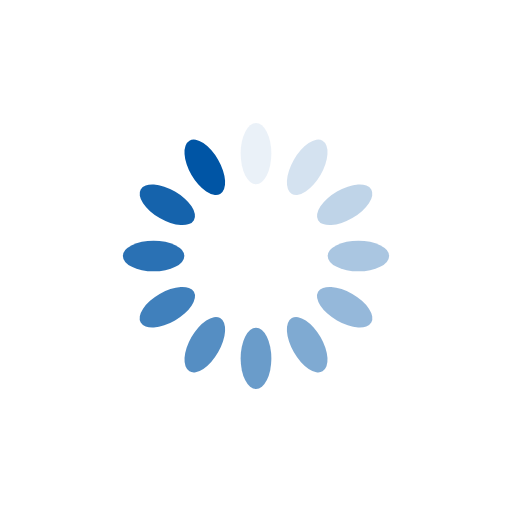
t = 0.00 s
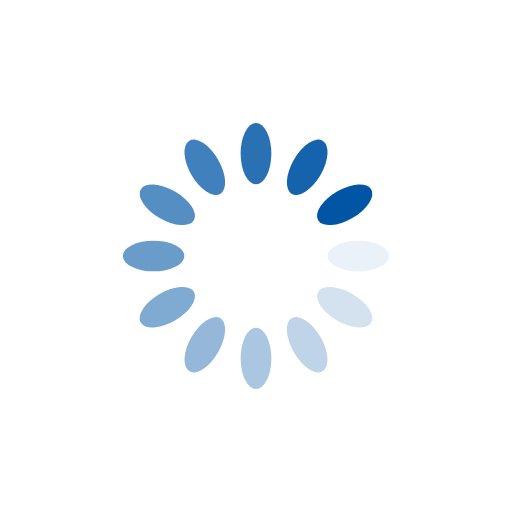
t = 0.25 s
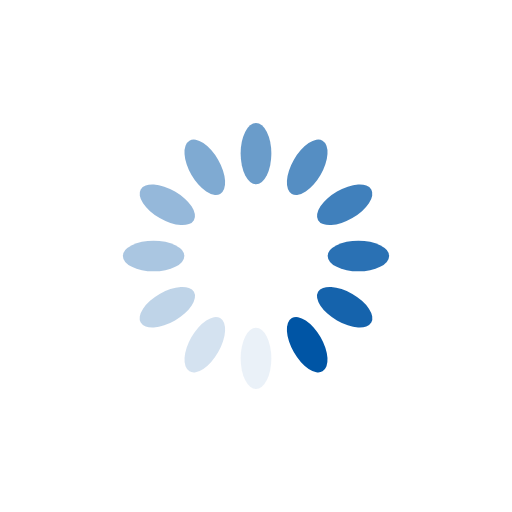
t = 0.50 s
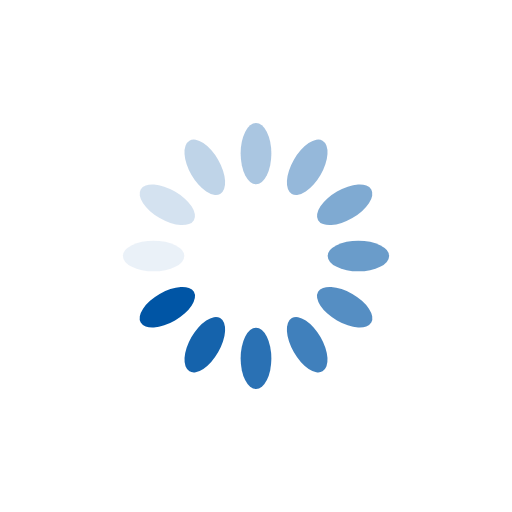
t = 0.75 s

The animated SVG that drew these frames (rendered in a browser with its animation timeline set to each time). Animation: 12 SMIL elements (animate=12); one cycle of 1.00 s, repeats indefinitely.

<?xml version="1.0" encoding="utf-8"?>
<svg xmlns="http://www.w3.org/2000/svg" xmlns:xlink="http://www.w3.org/1999/xlink" style="margin: auto; background: rgb(255, 255, 255); display: block; shape-rendering: auto;" width="200px" height="200px" viewBox="0 0 100 100" preserveAspectRatio="xMidYMid">
<g transform="rotate(0 50 50)">
  <rect x="47" y="24" rx="3" ry="6" width="6" height="12" fill="#0055a5">
    <animate attributeName="opacity" values="1;0" keyTimes="0;1" dur="1s" begin="-0.9166666666666666s" repeatCount="indefinite"></animate>
  </rect>
</g><g transform="rotate(30 50 50)">
  <rect x="47" y="24" rx="3" ry="6" width="6" height="12" fill="#0055a5">
    <animate attributeName="opacity" values="1;0" keyTimes="0;1" dur="1s" begin="-0.8333333333333334s" repeatCount="indefinite"></animate>
  </rect>
</g><g transform="rotate(60 50 50)">
  <rect x="47" y="24" rx="3" ry="6" width="6" height="12" fill="#0055a5">
    <animate attributeName="opacity" values="1;0" keyTimes="0;1" dur="1s" begin="-0.75s" repeatCount="indefinite"></animate>
  </rect>
</g><g transform="rotate(90 50 50)">
  <rect x="47" y="24" rx="3" ry="6" width="6" height="12" fill="#0055a5">
    <animate attributeName="opacity" values="1;0" keyTimes="0;1" dur="1s" begin="-0.6666666666666666s" repeatCount="indefinite"></animate>
  </rect>
</g><g transform="rotate(120 50 50)">
  <rect x="47" y="24" rx="3" ry="6" width="6" height="12" fill="#0055a5">
    <animate attributeName="opacity" values="1;0" keyTimes="0;1" dur="1s" begin="-0.5833333333333334s" repeatCount="indefinite"></animate>
  </rect>
</g><g transform="rotate(150 50 50)">
  <rect x="47" y="24" rx="3" ry="6" width="6" height="12" fill="#0055a5">
    <animate attributeName="opacity" values="1;0" keyTimes="0;1" dur="1s" begin="-0.5s" repeatCount="indefinite"></animate>
  </rect>
</g><g transform="rotate(180 50 50)">
  <rect x="47" y="24" rx="3" ry="6" width="6" height="12" fill="#0055a5">
    <animate attributeName="opacity" values="1;0" keyTimes="0;1" dur="1s" begin="-0.4166666666666667s" repeatCount="indefinite"></animate>
  </rect>
</g><g transform="rotate(210 50 50)">
  <rect x="47" y="24" rx="3" ry="6" width="6" height="12" fill="#0055a5">
    <animate attributeName="opacity" values="1;0" keyTimes="0;1" dur="1s" begin="-0.3333333333333333s" repeatCount="indefinite"></animate>
  </rect>
</g><g transform="rotate(240 50 50)">
  <rect x="47" y="24" rx="3" ry="6" width="6" height="12" fill="#0055a5">
    <animate attributeName="opacity" values="1;0" keyTimes="0;1" dur="1s" begin="-0.25s" repeatCount="indefinite"></animate>
  </rect>
</g><g transform="rotate(270 50 50)">
  <rect x="47" y="24" rx="3" ry="6" width="6" height="12" fill="#0055a5">
    <animate attributeName="opacity" values="1;0" keyTimes="0;1" dur="1s" begin="-0.16666666666666666s" repeatCount="indefinite"></animate>
  </rect>
</g><g transform="rotate(300 50 50)">
  <rect x="47" y="24" rx="3" ry="6" width="6" height="12" fill="#0055a5">
    <animate attributeName="opacity" values="1;0" keyTimes="0;1" dur="1s" begin="-0.08333333333333333s" repeatCount="indefinite"></animate>
  </rect>
</g><g transform="rotate(330 50 50)">
  <rect x="47" y="24" rx="3" ry="6" width="6" height="12" fill="#0055a5">
    <animate attributeName="opacity" values="1;0" keyTimes="0;1" dur="1s" begin="0s" repeatCount="indefinite"></animate>
  </rect>
</g>
<!-- [ldio] generated by https://loading.io/ --></svg>